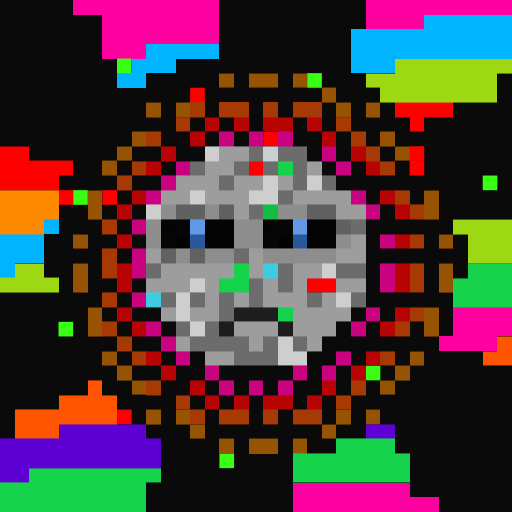
t = 0.00 s
t = 0.11 s: frame unchanged from t = 0.00 s, image omitted
t = 0.34 s: frame unchanged from t = 0.00 s, image omitted
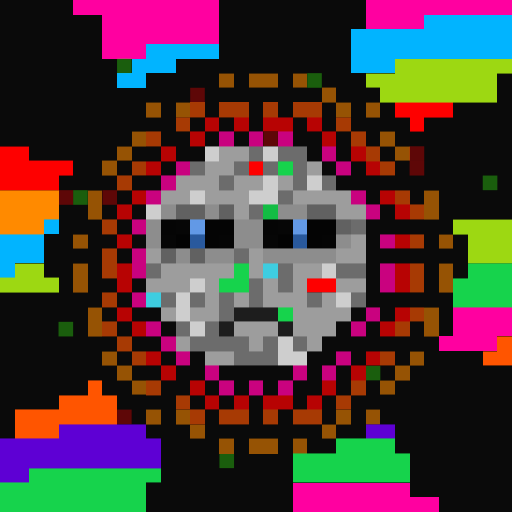
t = 0.45 s
t = 0.56 s: frame unchanged from t = 0.45 s, image omitted
t = 0.79 s: frame unchanged from t = 0.45 s, image omitted

The animated SVG that drew these frames (rendered in a browser with its animation timeline set to each time). Animation: 1 CSS @keyframes rule; one cycle of 0.90 s, repeats indefinitely.

<svg viewBox="0 0 35 35" shape-rendering="crispEdges" xmlns="http://www.w3.org/2000/svg"><style>@keyframes fl{0%,100%{opacity:1}50%{opacity:.34}}.a0{animation:fl 0.9s steps(1,end) infinite}</style><rect width="35" height="35" fill="#0a0a0a"/><path fill="#ff00a0" d="M5 0h10v1H5zM25 0h10v1H25zM7 1h8v1H7zM25 1h4v1H25zM7 2h8v1H7zM7 3h3v1H7zM31 21h4v1H31zM31 22h4v1H31zM30 23h4v1H30zM20 33h8v1H20zM20 34h10v1H20z"/><path fill="#01b4ff" d="M29 1h6v1H29zM24 2h11v1H24zM10 3h5v1H10zM24 3h11v1H24zM9 4h3v1H9zM24 4h3v1H24zM8 5h2v1H8zM3 15h1v1H3zM0 16h3v1H0zM0 17h3v1H0zM0 18h1v1H0z"/><g fill="#39ff14"><rect x="8" y="4" width="1" height="1" class="a0"/><rect x="21" y="5" width="1" height="1" class="a0"/><rect x="33" y="12" width="1" height="1" class="a0"/><rect x="5" y="13" width="1" height="1" class="a0"/><rect x="4" y="22" width="1" height="1" class="a0"/><rect x="25" y="25" width="1" height="1" class="a0"/><rect x="15" y="31" width="1" height="1" class="a0"/></g><path fill="#9dd812" d="M27 4h8v1H27zM25 5h9v1H25zM26 6h8v1H26zM31 15h4v1H31zM32 16h3v1H32zM32 17h3v1H32zM1 18h2v1H1zM0 19h4v1H0z"/><path fill="#965304" d="M15 5h1v1H15zM17 5h2v1H17zM20 5h1v1H20zM22 6h1v1H22zM10 7h1v1H10zM12 7h1v1H12zM23 7h1v1H23zM25 7h1v1H25zM9 9h1v1H9zM26 9h1v1H26zM8 10h1v1H8zM27 10h1v1H27zM7 11h1v1H7zM6 13h1v1H6zM29 13h1v1H29zM6 14h1v1H6zM29 14h1v1H29zM5 16h1v1H5zM30 16h1v1H30zM5 18h1v1H5zM30 18h1v1H30zM5 19h1v1H5zM30 19h1v1H30zM6 21h1v1H6zM29 21h1v1H29zM6 22h1v1H6zM29 22h1v1H29zM7 24h1v1H7zM28 24h1v1H28zM8 25h1v1H8zM27 25h1v1H27zM9 26h1v1H9zM26 26h1v1H26zM10 28h1v1H10zM12 28h1v1H12zM23 28h1v1H23zM25 28h1v1H25zM13 29h1v1H13zM22 29h1v1H22zM15 30h1v1H15zM17 30h2v1H17zM20 30h1v1H20z"/><path fill="#fe0000" d="M27 7h4v1H27zM28 8h1v1H28zM0 10h2v1H0zM0 11h5v1H0zM17 11h1v1H17zM0 12h4v1H0zM21 19h2v1H21z"/><g fill="#fe0000"><rect x="13" y="6" width="1" height="1" class="a0"/><rect x="18" y="9" width="1" height="1" class="a0"/><rect x="28" y="10" width="1" height="1" class="a0"/><rect x="28" y="11" width="1" height="1" class="a0"/><rect x="4" y="13" width="1" height="1" class="a0"/><rect x="7" y="13" width="1" height="1" class="a0"/><rect x="8" y="28" width="1" height="1" class="a0"/></g><path fill="#a73a04" d="M13 7h1v1H13zM15 7h2v1H15zM18 7h1v1H18zM20 7h2v1H20zM12 8h1v1H12zM23 8h1v1H23zM10 9h1v1H10zM24 9h1v1H24zM25 10h1v1H25zM9 11h1v1H9zM26 11h1v1H26zM8 12h1v1H8zM27 13h1v1H27zM28 14h1v1H28zM7 15h1v1H7zM28 16h1v1H28zM7 17h1v1H7zM7 18h1v1H7zM28 18h1v1H28zM28 19h1v1H28zM7 20h1v1H7zM28 21h1v1H28zM7 22h1v1H7zM27 22h1v1H27zM8 23h1v1H8zM9 24h1v1H9zM26 24h1v1H26zM10 26h1v1H10zM24 26h1v1H24zM12 27h1v1H12zM23 27h1v1H23zM13 28h1v1H13zM15 28h2v1H15zM18 28h1v1H18zM20 28h2v1H20z"/><path fill="#b70303" d="M14 8h1v1H14zM16 8h1v1H16zM18 8h2v1H18zM21 8h1v1H21zM13 9h1v1H13zM22 9h1v1H22zM11 10h1v1H11zM24 10h1v1H24zM10 11h1v1H10zM25 11h1v1H25zM9 13h1v1H9zM26 13h1v1H26zM8 14h1v1H8zM27 14h1v1H27zM8 16h1v1H8zM27 16h1v1H27zM8 18h1v1H8zM27 18h1v1H27zM8 19h1v1H8zM27 19h1v1H27zM8 21h1v1H8zM27 21h1v1H27zM9 22h1v1H9zM26 22h1v1H26zM10 24h1v1H10zM25 24h1v1H25zM11 25h1v1H11zM24 25h1v1H24zM13 26h1v1H13zM22 26h1v1H22zM14 27h1v1H14zM16 27h1v1H16zM18 27h2v1H18zM21 27h1v1H21z"/><path fill="#c9027f" d="M15 9h1v1H15zM17 9h1v1H17zM19 9h1v1H19zM22 10h1v1H22zM12 11h1v1H12zM23 11h1v1H23zM11 12h1v1H11zM10 13h1v1H10zM24 13h1v1H24zM25 14h1v1H25zM9 15h1v1H9zM26 16h1v1H26zM9 17h1v1H9zM9 18h1v1H9zM26 18h1v1H26zM26 19h1v1H26zM9 20h1v1H9zM25 21h1v1H25zM10 22h1v1H10zM24 22h1v1H24zM11 23h1v1H11zM12 24h1v1H12zM23 24h1v1H23zM14 25h1v1H14zM20 25h1v1H20zM22 25h1v1H22zM15 26h1v1H15zM17 26h1v1H17zM19 26h1v1H19z"/><path fill="#cecece" d="M14 10h1v1H14zM18 10h1v1H18zM18 12h1v1H18zM21 12h1v1H21zM13 13h1v1H13zM17 13h2v1H17zM10 14h1v1H10zM22 18h1v1H22zM13 19h1v1H13zM12 20h1v1H12zM23 20h1v1H23zM12 21h1v1H12zM13 22h1v1H13zM19 23h1v1H19zM19 24h2v1H19z"/><path fill="#9d9d9d" d="M15 10h2v1H15zM14 11h2v1H14zM21 11h1v1H21zM12 12h3v1H12zM16 12h2v1H16zM19 12h1v1H19zM11 13h2v1H11zM14 13h3v1H14zM20 13h4v1H20zM16 14h1v1H16zM23 14h2v1H23zM24 16h1v1H24zM10 17h1v1H10zM17 17h1v1H17zM23 17h2v1H23zM11 18h5v1H11zM17 18h1v1H17zM20 18h2v1H20zM10 19h3v1H10zM14 19h1v1H14zM18 19h1v1H18zM20 19h1v1H20zM23 19h2v1H23zM14 20h1v1H14zM16 20h1v1H16zM18 20h3v1H18zM22 20h1v1H22zM11 21h1v1H11zM13 21h2v1H13zM20 21h4v1H20zM16 22h3v1H16zM20 22h3v1H20zM12 23h1v1H12zM17 23h1v1H17zM21 23h1v1H21zM14 24h2v1H14z"/><path fill="#6c6c6c" d="M17 10h1v1H17zM19 10h2v1H19zM13 11h1v1H13zM16 11h1v1H16zM18 11h1v1H18zM20 11h1v1H20zM15 12h1v1H15zM20 12h1v1H20zM22 12h1v1H22zM19 13h1v1H19zM17 14h1v1H17zM24 15h1v1H24zM16 17h1v1H16zM10 18h1v1H10zM19 18h1v1H19zM23 18h2v1H23zM17 19h1v1H17zM19 19h1v1H19zM11 20h1v1H11zM13 20h1v1H13zM15 20h1v1H15zM17 20h1v1H17zM21 20h1v1H21zM24 20h1v1H24zM15 21h1v1H15zM12 22h1v1H12zM14 22h1v1H14zM13 23h4v1H13zM18 23h1v1H18zM20 23h1v1H20zM16 24h3v1H16z"/><path fill="#16d34c" d="M19 11h1v1H19zM16 18h1v1H16zM32 18h3v1H32zM15 19h2v1H15zM31 19h4v1H31zM31 20h4v1H31zM19 21h1v1H19zM23 30h4v1H23zM20 31h8v1H20zM2 32h9v1H2zM20 32h8v1H20zM0 33h10v1H0zM0 34h10v1H0z"/><path fill="#ff8a00" d="M0 13h4v1H0zM0 14h4v1H0zM0 15h3v1H0z"/><path fill="#8d8d8d" d="M11 14h1v1H11zM14 14h1v1H14zM19 14h2v1H19zM10 15h1v1H10zM16 15h2v1H16zM10 16h1v1H10zM16 16h2v1H16zM23 16h1v1H23zM12 17h1v1H12zM14 17h2v1H14zM18 17h5v1H18z"/><path fill="#616161" d="M12 14h2v1H12zM15 14h1v1H15zM21 14h2v1H21zM23 15h1v1H23zM11 17h1v1H11zM13 17h1v1H13z"/><path fill="#13bd44" d="M18 14h1v1H18z"/><path fill="#050505" d="M11 15h1v1H11zM18 15h1v1H18zM15 16h1v1H15zM22 16h1v1H22z"/><path fill="#060606" d="M12 15h1v1H12zM19 15h1v1H19zM11 16h1v1H11zM18 16h1v1H18z"/><path fill="#6299e6" d="M13 15h1v1H13zM20 15h1v1H20z"/><path fill="#040404" d="M14 15h2v1H14zM21 15h2v1H21zM14 16h1v1H14zM21 16h1v1H21z"/><path fill="#030303" d="M12 16h1v1H12zM19 16h1v1H19z"/><path fill="#29599d" d="M13 16h1v1H13zM20 16h1v1H20z"/><path fill="#3ecde0" d="M18 18h1v1H18zM10 20h1v1H10z"/><path fill="#1d1d1d" d="M16 21h3v1H16zM15 22h1v1H15zM19 22h1v1H19z"/><path fill="#ff5500" d="M34 23h1v1H34zM33 24h2v1H33zM6 26h1v1H6zM4 27h4v1H4zM1 28h7v1H1zM1 29h3v1H1z"/><path fill="#5e00d4" d="M4 29h6v1H4zM25 29h2v1H25zM0 30h11v1H0zM0 31h11v1H0zM0 32h2v1H0z"/></svg>
